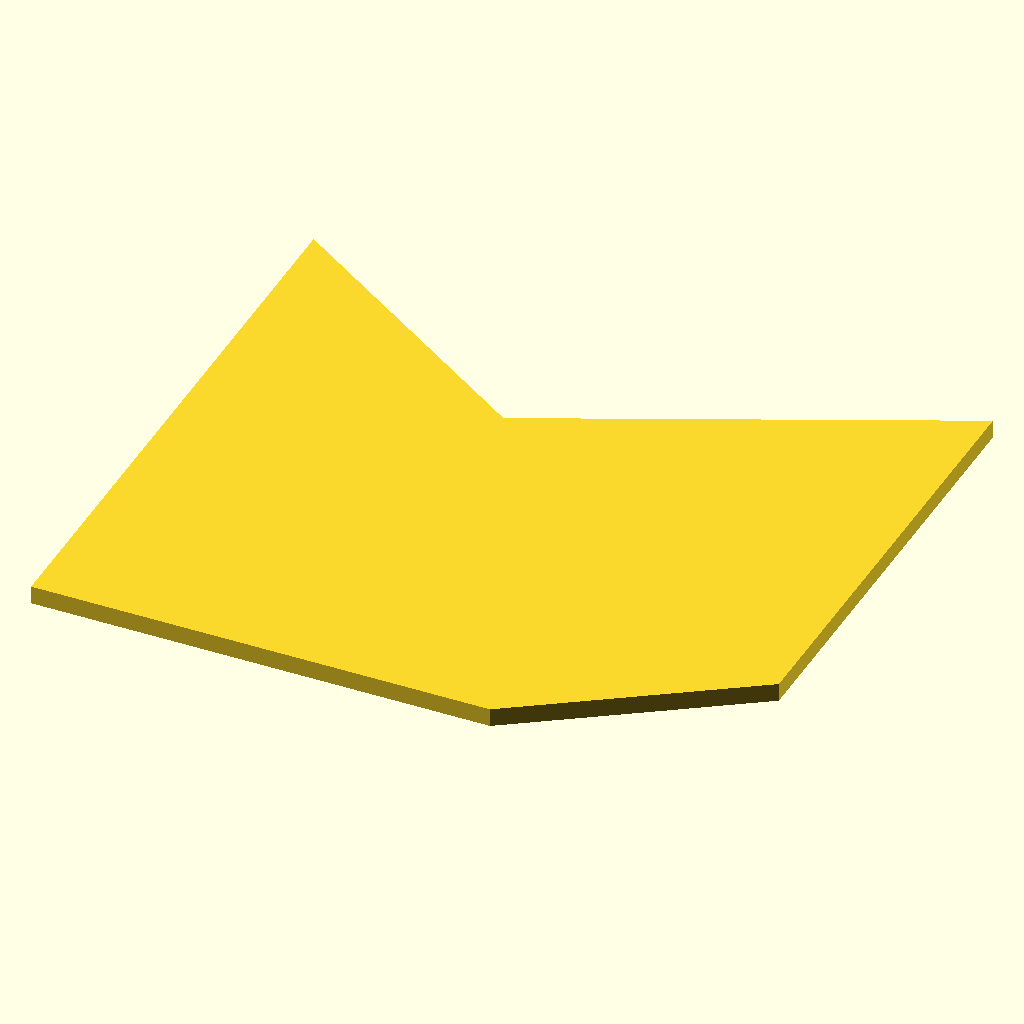
Cell 1: the model at its default parameters.
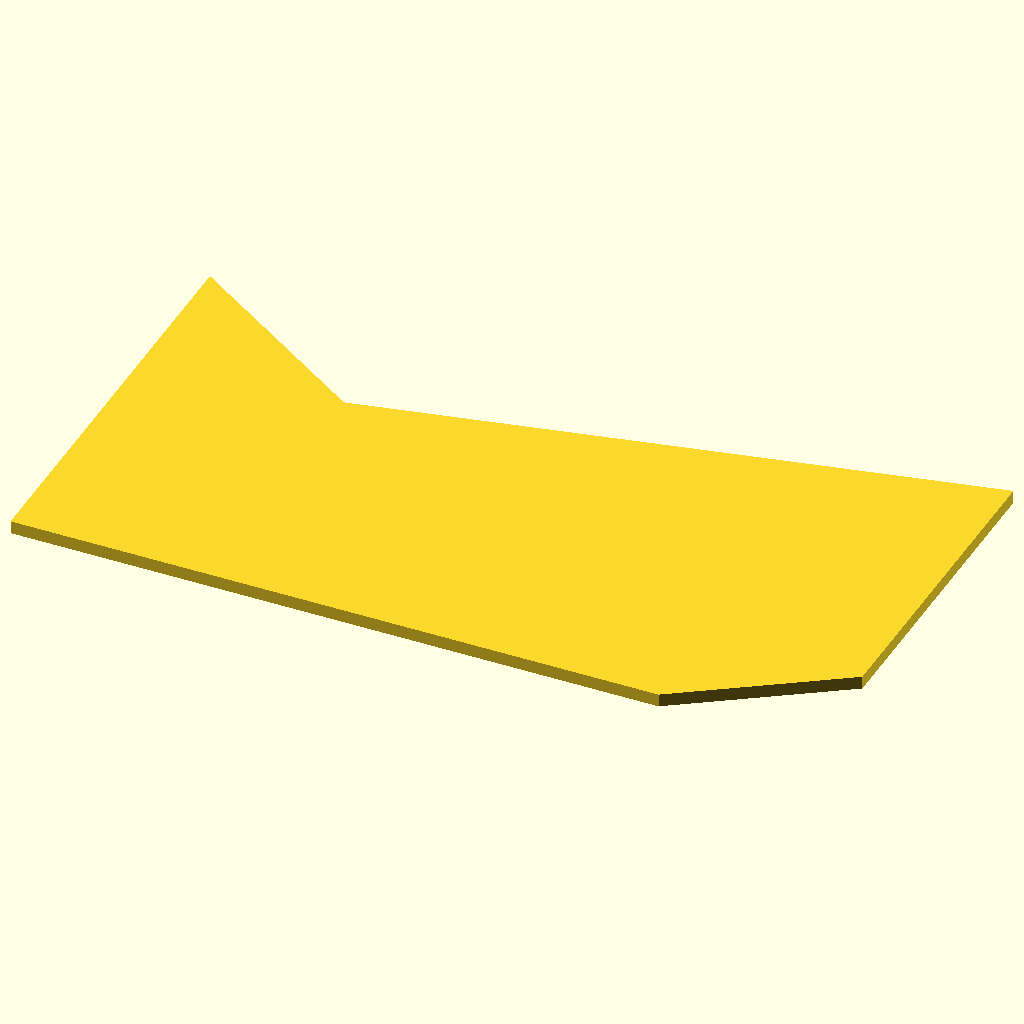
Cell 2: the same model with d1 = 50.
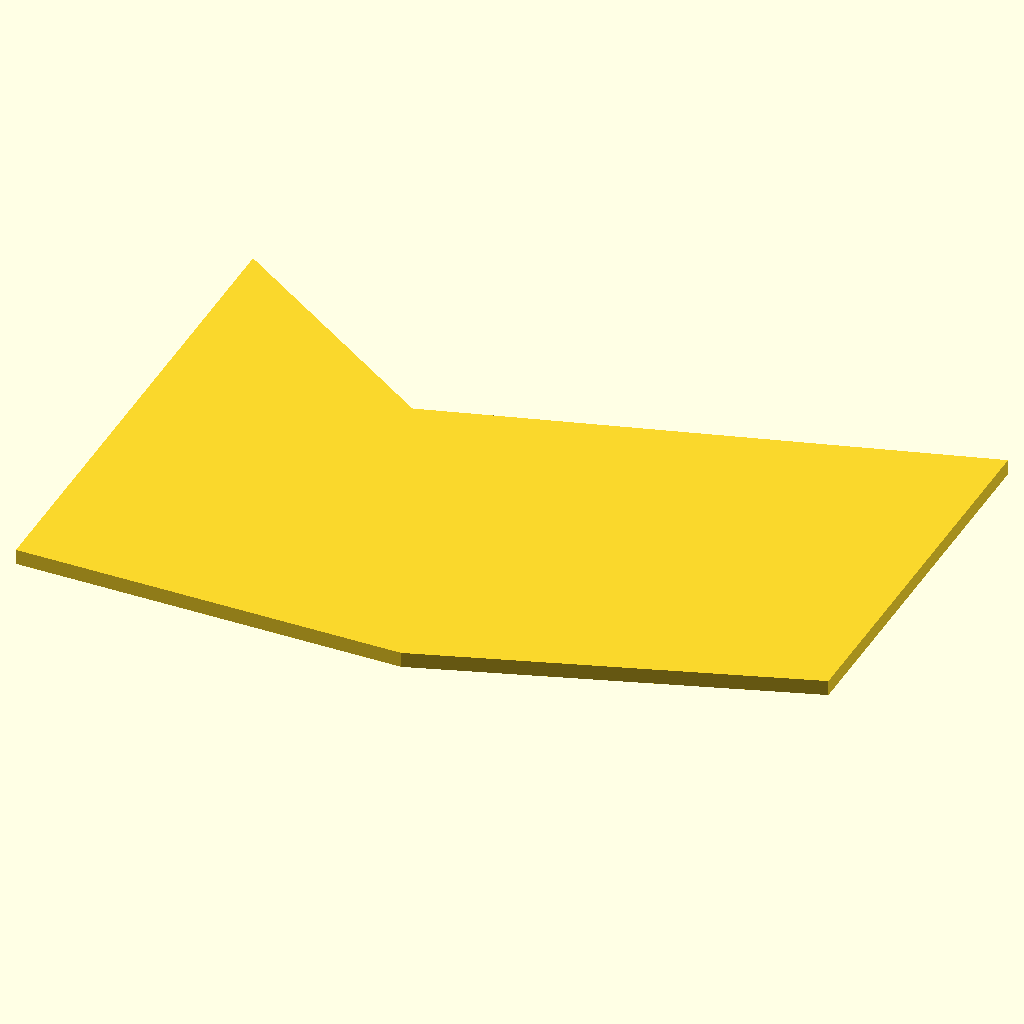
Cell 3 — d2 set to 24, the other parameters unchanged.
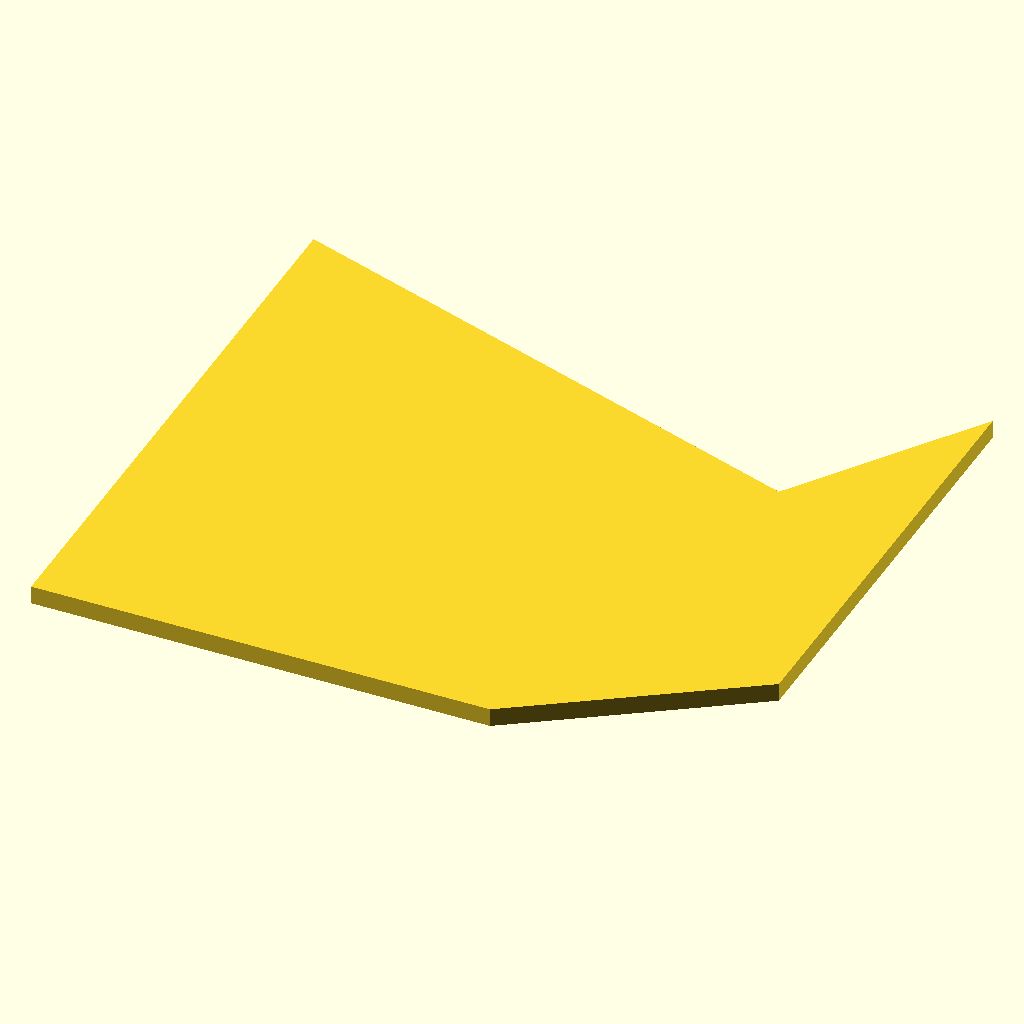
Cell 4: the same model with d3 = 30.
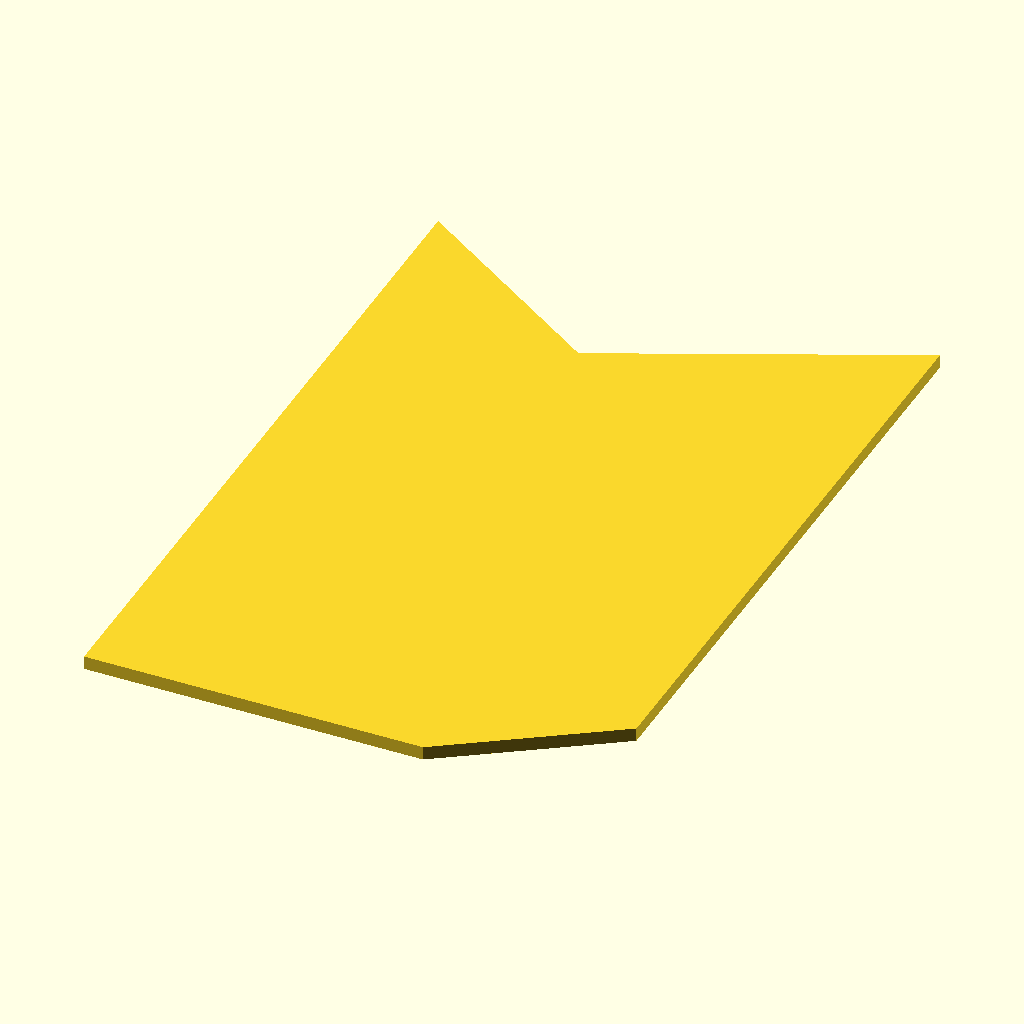
Cell 5: the same model with h1 = 46.
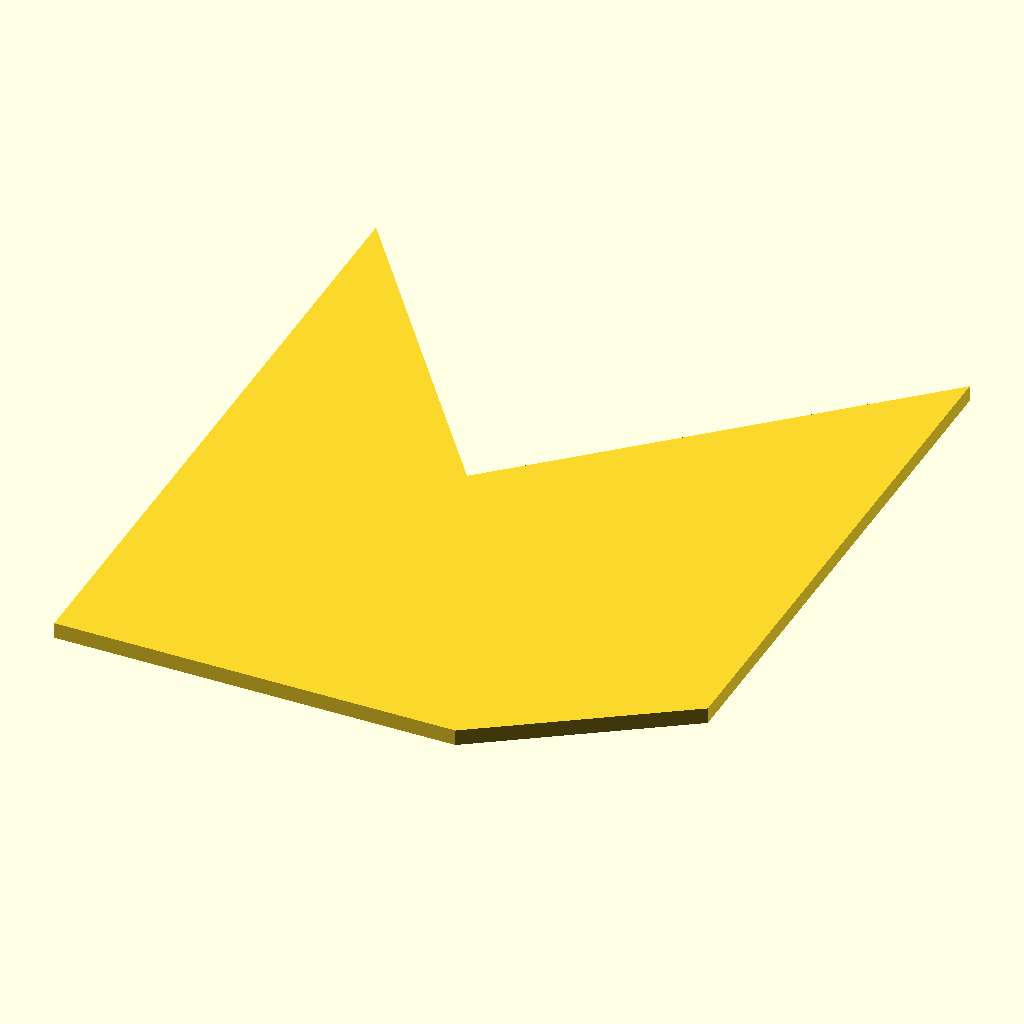
Cell 6: h2 = 20 (everything else at default).
All cells are drawn from the same view direction (rotation 55°, 0°, 25°, orthographic, colour scheme Cornfield), but the view is re-fitted for each cell, so position and scale can differ between cells as well as the parameter.
Source of the model, tutorial/chapter9/chapter9-part2-3-profile_2_polygon.scad:
// Given dimensions
d1 = 25;
d2 = 12;
d3 = 15;
h1 = 23;
h2 = 10;
h3 = 8;

// Points
p0 = [0,0];
p1 = [0,h1+h2];
p2 = [d3,h1];
p3 = [d1+d2,h1+h2];
p4 = [d1+d2,h3];
p5 = [d1,0];

points = [p0, p1, p2, p3, p4, p5];

echo(points);

polygon(points);
Customizer parameters (derived from the source; name, type, default, range or options):
d1: number, default 25
d2: number, default 12
d3: number, default 15
h1: number, default 23
h2: number, default 10
h3: number, default 8
p0: vector, default [0, 0]
